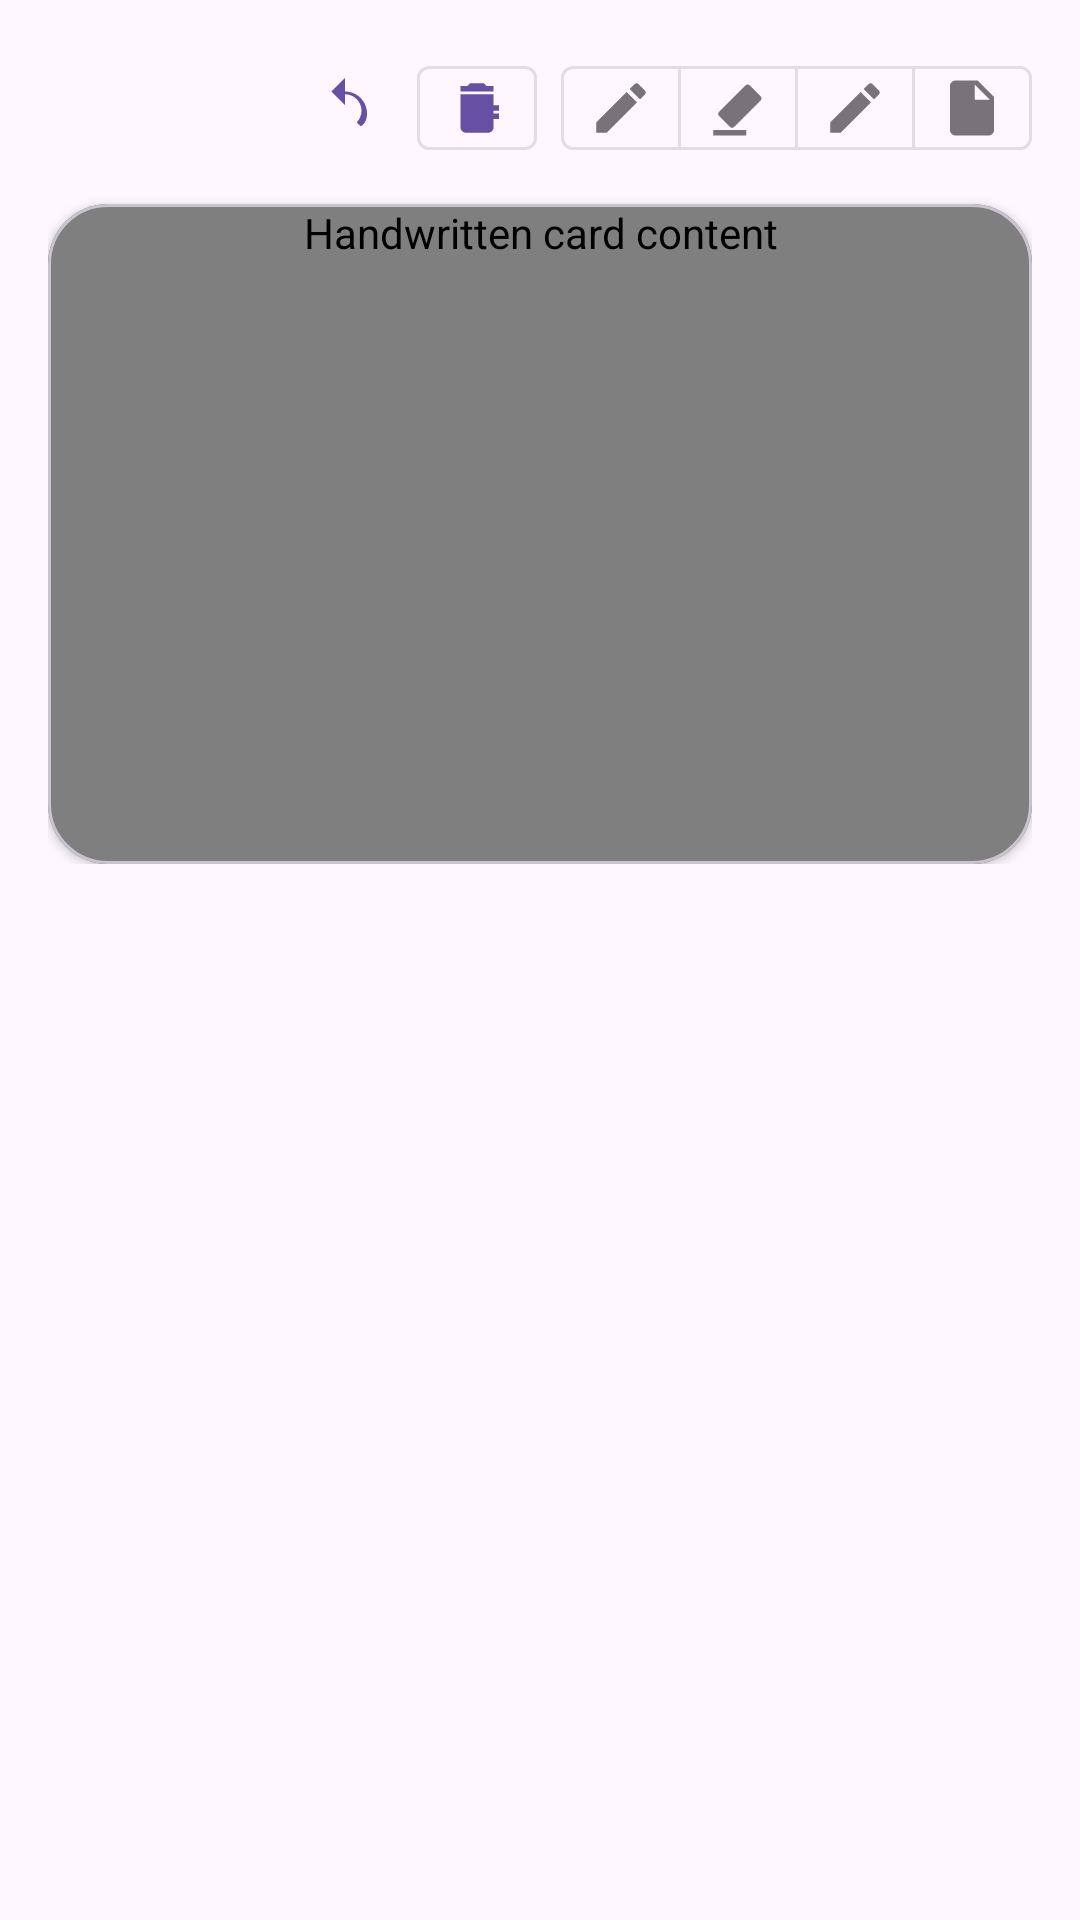

Reconstruct the res/layout file that produces this screen, plus the resources it refers to.
<!-- AndroidManifest.xml: application theme Theme.Material3.DayNight.NoActionBar -->
<!-- res/layout/dialog_handwriting.xml -->
<?xml version="1.0" encoding="utf-8"?>
<ScrollView xmlns:android="http://schemas.android.com/apk/res/android"
    xmlns:app="http://schemas.android.com/apk/res-auto"
    android:layout_width="match_parent"
    android:layout_height="wrap_content"
    android:overScrollMode="never">

    <LinearLayout
        android:layout_width="match_parent"
        android:layout_height="wrap_content"
        android:orientation="vertical"
        android:paddingStart="16dp"
        android:paddingTop="16dp"
        android:paddingEnd="16dp"
        android:paddingBottom="16dp">

        <LinearLayout
            android:layout_width="match_parent"
            android:layout_height="wrap_content"
            android:layout_marginBottom="12dp"
            android:gravity="end|center_vertical"
            android:orientation="horizontal">

            <com.google.android.material.button.MaterialButton
                android:id="@+id/buttonUndoHandwriting"
                style="@style/Widget.MaterialComponents.Button.TextButton"
                android:layout_width="40dp"
                android:layout_height="40dp"
                android:contentDescription="@string/handwriting_action_undo"
                android:minWidth="0dp"
                android:padding="0dp"
                app:icon="@drawable/ic_handwriting_undo"
                app:iconGravity="textStart"
                app:iconPadding="0dp"
                app:iconSize="22dp" />

            <com.google.android.material.button.MaterialButton
                android:id="@+id/buttonClearHandwriting"
                style="@style/Widget.MaterialComponents.Button.OutlinedButton"
                android:layout_width="40dp"
                android:layout_height="40dp"
                android:layout_marginStart="4dp"
                android:contentDescription="@string/handwriting_action_clear"
                android:minWidth="0dp"
                android:padding="0dp"
                app:icon="@drawable/ic_handwriting_clear"
                app:iconGravity="textStart"
                app:iconPadding="0dp"
                app:iconSize="22dp" />

            <com.google.android.material.button.MaterialButtonToggleGroup
                android:id="@+id/groupPaletteToggles"
                android:layout_width="wrap_content"
                android:layout_height="wrap_content"
                android:layout_marginStart="8dp"
                android:gravity="center"
                app:selectionRequired="false"
                app:singleSelection="true">

                <com.google.android.material.button.MaterialButton
                    android:id="@+id/buttonPenOptions"
                    style="@style/Widget.MaterialComponents.Button.OutlinedButton"
                    android:layout_width="40dp"
                    android:layout_height="40dp"
                    android:contentDescription="@string/handwriting_tool_pen"
                    android:checkable="true"
                    android:minWidth="0dp"
                    android:padding="0dp"
                    app:icon="@drawable/ic_handwriting_pen"
                    app:iconGravity="textStart"
                    app:iconPadding="0dp"
                    app:iconSize="22dp" />

                <com.google.android.material.button.MaterialButton
                    android:id="@+id/buttonEraserOptions"
                    style="@style/Widget.MaterialComponents.Button.OutlinedButton"
                    android:layout_width="40dp"
                    android:layout_height="40dp"
                    android:layout_marginStart="4dp"
                    android:contentDescription="@string/handwriting_tool_eraser"
                    android:checkable="true"
                    android:minWidth="0dp"
                    android:padding="0dp"
                    app:icon="@drawable/ic_handwriting_eraser"
                    app:iconGravity="textStart"
                    app:iconPadding="0dp"
                    app:iconSize="22dp" />

                <com.google.android.material.button.MaterialButton
                    android:id="@+id/buttonTextInsert"
                    style="@style/Widget.MaterialComponents.Button.OutlinedButton"
                    android:layout_width="40dp"
                    android:layout_height="40dp"
                    android:layout_marginStart="4dp"
                    android:contentDescription="@string/handwriting_tool_text"
                    android:checkable="true"
                    android:minWidth="0dp"
                    android:padding="0dp"
                    app:icon="@drawable/ic_edit"
                    app:iconGravity="textStart"
                    app:iconPadding="0dp"
                    app:iconSize="22dp" />

                <com.google.android.material.button.MaterialButton
                    android:id="@+id/buttonCanvasOptions"
                    style="@style/Widget.MaterialComponents.Button.OutlinedButton"
                    android:layout_width="40dp"
                    android:layout_height="40dp"
                    android:layout_marginStart="4dp"
                    android:contentDescription="@string/handwriting_tool_canvas"
                    android:checkable="true"
                    android:minWidth="0dp"
                    android:padding="0dp"
                    app:icon="@drawable/ic_handwriting_paper"
                    app:iconGravity="textStart"
                    app:iconPadding="0dp"
                    app:iconSize="22dp" />
            </com.google.android.material.button.MaterialButtonToggleGroup>
        </LinearLayout>

        <com.google.android.material.card.MaterialCardView
            android:id="@+id/cardHandwritingCanvas"
            android:layout_width="match_parent"
            android:layout_height="wrap_content"
            android:layout_gravity="center_horizontal"
            app:cardCornerRadius="20dp"
            app:cardElevation="2dp"
            app:cardUseCompatPadding="false">

            <FrameLayout
                android:layout_width="match_parent"
                android:layout_height="wrap_content">

                <com.example.timescapedemo.HandwritingView
                    android:id="@+id/handwritingView"
                    android:layout_width="match_parent"
                    android:layout_height="wrap_content"
                    android:background="@android:color/transparent"
                    android:contentDescription="@string/handwriting_card_content_desc"
                    android:importantForAccessibility="no"
                    android:minHeight="220dp" />
            </FrameLayout>
        </com.google.android.material.card.MaterialCardView>

    </LinearLayout>
</ScrollView>
<!-- resources referenced by this layout -->
<resources>
  <!-- drawable ic_edit (drawable) -->
  <vector xmlns:android="http://schemas.android.com/apk/res/android"
      android:width="20dp"
      android:height="20dp"
      android:viewportWidth="24"
      android:viewportHeight="24">
      <path
          android:fillColor="?attr/colorControlNormal"
          android:pathData="M3,17.25V21h3.75L17.81,9.94l-3.75,-3.75L3,17.25zM20.71,7.04c0.39,-0.39 0.39,-1.02 0,-1.41l-2.34,-2.34c-0.39,-0.39 -1.02,-0.39 -1.41,0l-1.83,1.83 3.75,3.75 1.83,-1.83z"/>
  </vector>
  <!-- drawable ic_handwriting_clear (drawable) -->
  <?xml version="1.0" encoding="utf-8"?>
  <vector xmlns:android="http://schemas.android.com/apk/res/android"
      android:width="24dp"
      android:height="24dp"
      android:viewportWidth="24"
      android:viewportHeight="24"
      android:tint="?attr/colorOnSurface">
      <path
          android:fillColor="@android:color/transparent"
          android:pathData="M0,0h24v24H0z" />
      <path
          android:fillColor="?attr/colorOnSurface"
          android:pathData="M15,16h5v-2h-5v2zM15,13h5v-2h-5v2zM18,4h-2.5l-1,-1h-5l-1,1H6v2h12V4zM6,19c0,1.1 0.9,2 2,2h8c1.1,0 2,-0.9 2,-2V7H6v12z" />
  </vector>
  <!-- drawable ic_handwriting_eraser (drawable) -->
  <vector xmlns:android="http://schemas.android.com/apk/res/android"
      android:width="24dp"
      android:height="24dp"
      android:viewportWidth="24"
      android:viewportHeight="24">
      <path
          android:fillColor="#FF000000"
          android:pathData="M16.24,3.76l4,4c0.41,0.41 0.41,1.07 0,1.48l-9.66,9.66c-0.41,0.41 -1.07,0.41 -1.48,0l-4,-4c-0.41,-0.41 -0.41,-1.07 0,-1.48l9.66,-9.66c0.41,-0.41 1.07,-0.41 1.48,0z" />
      <path
          android:fillColor="#FF000000"
          android:pathData="M3,20h12v2H3z" />
  </vector>
  <!-- drawable ic_handwriting_paper (drawable) -->
  <?xml version="1.0" encoding="utf-8"?>
  <vector xmlns:android="http://schemas.android.com/apk/res/android"
      android:width="24dp"
      android:height="24dp"
      android:viewportWidth="24"
      android:viewportHeight="24"
      android:tint="?attr/colorOnSurface">
      <path
          android:fillColor="@android:color/transparent"
          android:pathData="M0,0h24v24H0z" />
      <path
          android:fillColor="?attr/colorOnSurface"
          android:pathData="M14,2H6c-1.1,0 -2,0.9 -2,2v16c0,1.1 0.9,2 2,2h12c1.1,0 2,-0.9 2,-2V8l-6,-6zM13,9V3.5L18.5,9H13z" />
  </vector>
  <!-- drawable ic_handwriting_undo (drawable) -->
  <?xml version="1.0" encoding="utf-8"?>
  <vector xmlns:android="http://schemas.android.com/apk/res/android"
      android:width="24dp"
      android:height="24dp"
      android:viewportWidth="24"
      android:viewportHeight="24"
      android:tint="?attr/colorOnSurface">
      <path
          android:fillColor="@android:color/transparent"
          android:pathData="M0,0h24v24H0z" />
      <path
          android:fillColor="?attr/colorOnSurface"
          android:pathData="M12,5V1L7,6l5,5V7c3.31,0 6,2.69 6,6 0,1.65 -0.67,3.15 -1.76,4.24l1.42,1.42C19.28,17.9 20,16.03 20,14c0,-4.42 -3.58,-8 -8,-8z" />
  </vector>
  <string name="handwriting_action_clear">Clear all</string>
  <string name="handwriting_action_undo">Undo</string>
  <string name="handwriting_card_content_desc">Handwritten card content</string>
  <string name="handwriting_tool_canvas">Canvas options</string>
  <string name="handwriting_tool_eraser">Eraser options</string>
  <string name="handwriting_tool_pen">Pen options</string>
  <string name="handwriting_tool_text">Insert handwritten text</string>
</resources>
